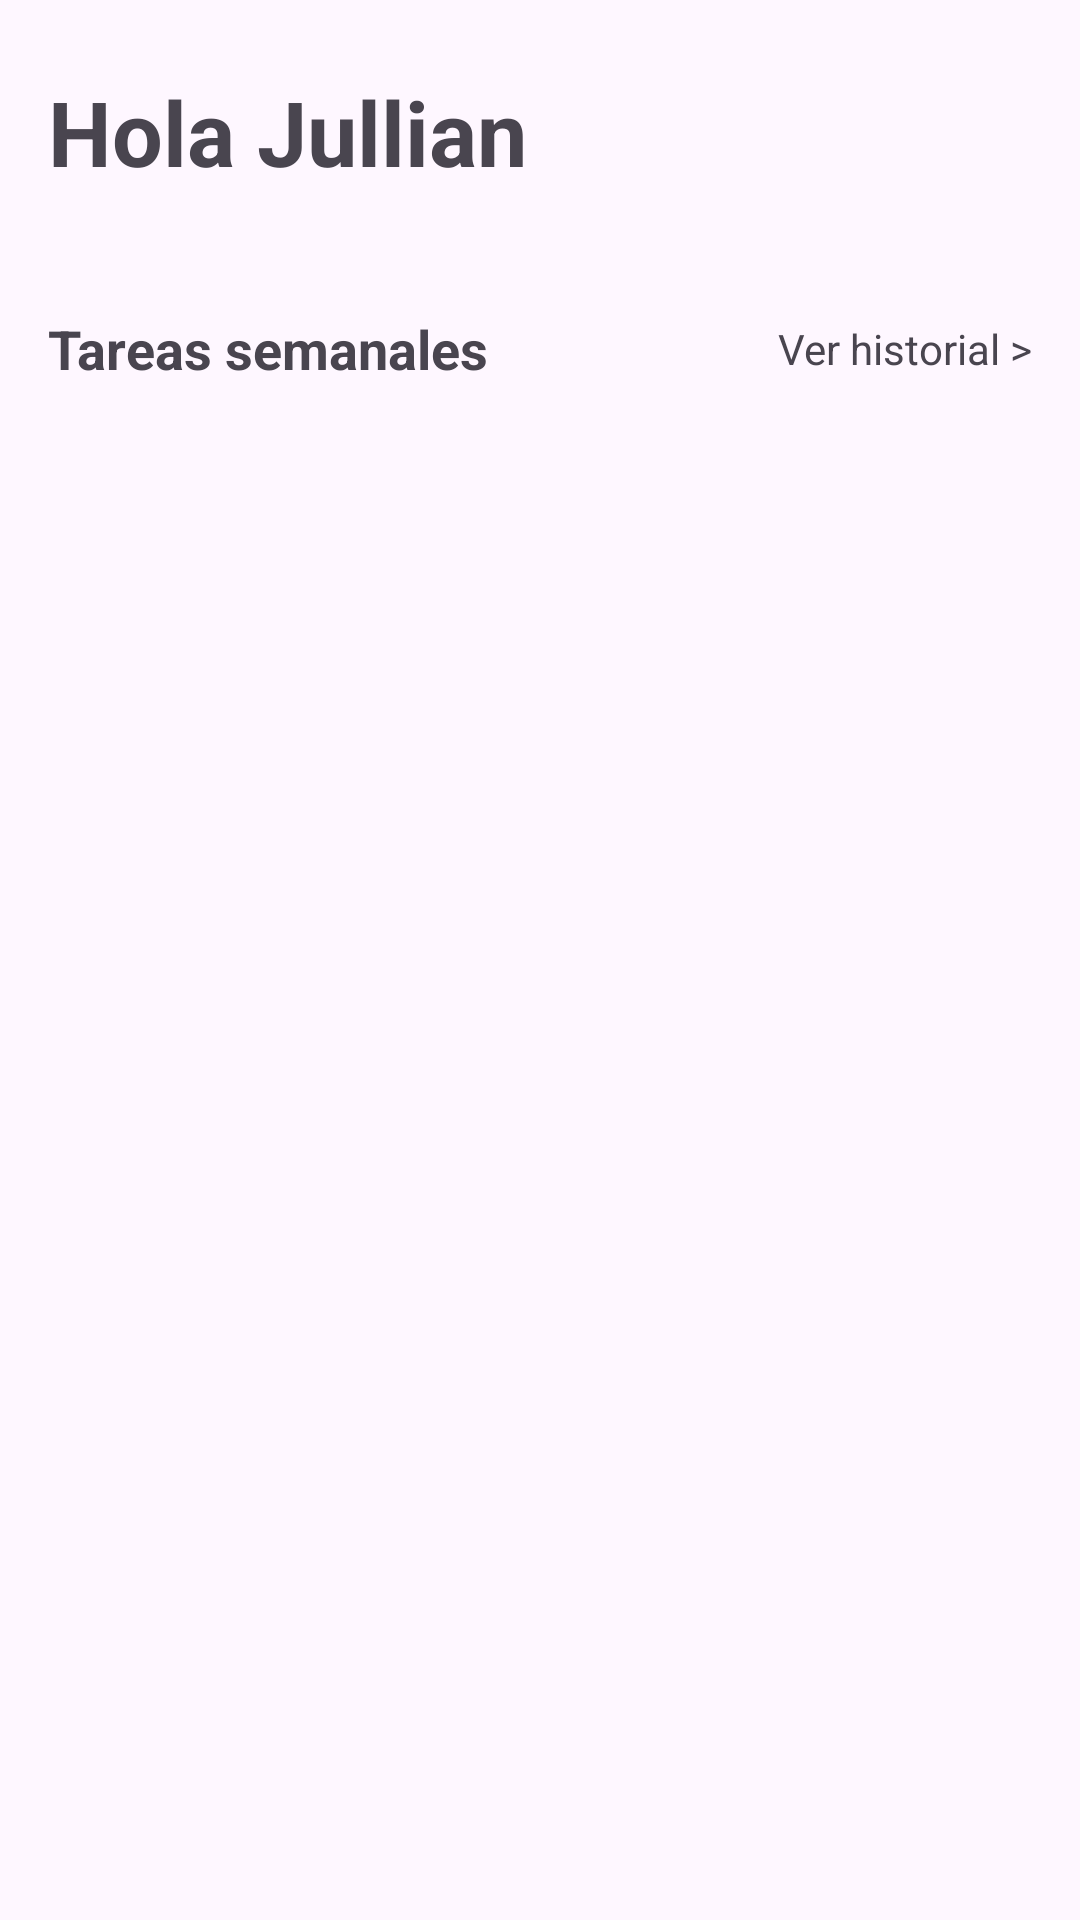

This screen was rendered from an Android layout file. Write that file and the resources it references.
<!-- AndroidManifest.xml: application theme Theme.TaskMateApp -->
<!-- res/layout/fragment_home.xml -->
<?xml version="1.0" encoding="utf-8"?>
<FrameLayout xmlns:android="http://schemas.android.com/apk/res/android"
    xmlns:tools="http://schemas.android.com/tools"
    android:layout_width="match_parent"
    android:layout_height="match_parent"
    tools:context=".HomeFragment">

    <LinearLayout
        xmlns:app="http://schemas.android.com/apk/res-auto"
        android:id="@+id/main"
        android:layout_width="match_parent"
        android:layout_height="match_parent"
        android:orientation="vertical"
        >


        <RelativeLayout
            android:layout_width="match_parent"
            android:layout_height="88dp"
            android:paddingStart="16dp"
            android:paddingEnd="16dp"
            android:paddingBottom="16dp">

            <TextView
                android:id="@+id/greetingTextView"
                android:layout_width="wrap_content"
                android:layout_height="wrap_content"
                android:layout_alignParentStart="true"
                android:layout_centerVertical="true"
                android:layout_marginEnd="8dp"
                android:text="@string/hello"
                android:textSize="30sp"
                android:textStyle="bold" />

            <ImageView
                android:id="@+id/imageView"
                android:layout_width="80dp"
                android:layout_height="80dp"
                android:layout_alignParentEnd="true"
                android:layout_centerVertical="true"
                android:scaleType="centerCrop"

                 />

        </RelativeLayout>

        <LinearLayout
            android:layout_width="match_parent"
            android:layout_height="wrap_content"
            android:orientation="horizontal"
            android:paddingStart="16dp"
            android:paddingEnd="16dp"
            android:paddingTop="16dp"
            android:gravity="center_vertical">

            <TextView
                android:layout_width="0dp"
                android:layout_height="wrap_content"
                android:layout_weight="1"
                android:text="Tareas semanales"
                android:textStyle="bold"
                android:textSize="18sp" />

            <TextView
                android:id="@+id/btn_ver_historial"
                android:layout_width="wrap_content"
                android:layout_height="wrap_content"
                android:text="Ver historial >"
                android:textSize="14sp"
                android:clickable="true"
                android:focusable="true" />

        </LinearLayout>

    </LinearLayout>
</FrameLayout>
<!-- resources referenced by this layout -->
<resources>
  <string name="hello">Hola Jullian</string>
  
  
      //Agregar Tarea
  <style name="Theme.TaskMateApp" parent="Base.Theme.TaskMateApp" />
  <style name="Base.Theme.TaskMateApp" parent="Theme.Material3.DayNight.NoActionBar">
  
          <item name="colorPrimary">@color/white</item>
          <item name="colorPrimaryVariant">@color/lightSkyBlue</item>
          <item name="colorOnPrimary">@color/white</item>
          <item name="colorSecondaryContainer">@color/lightBlue</item>
  
      </style>
  <color name="white">#FFFFFFFF</color>
  <color name="lightSkyBlue">#A6D9FF</color>
  <color name="lightBlue">#EBF7FF</color>
</resources>
